Labelled photos from "annotations_cls", an image-classification folder in kailhashed/Violence_detection. The possible labels are: violent, non-violent.

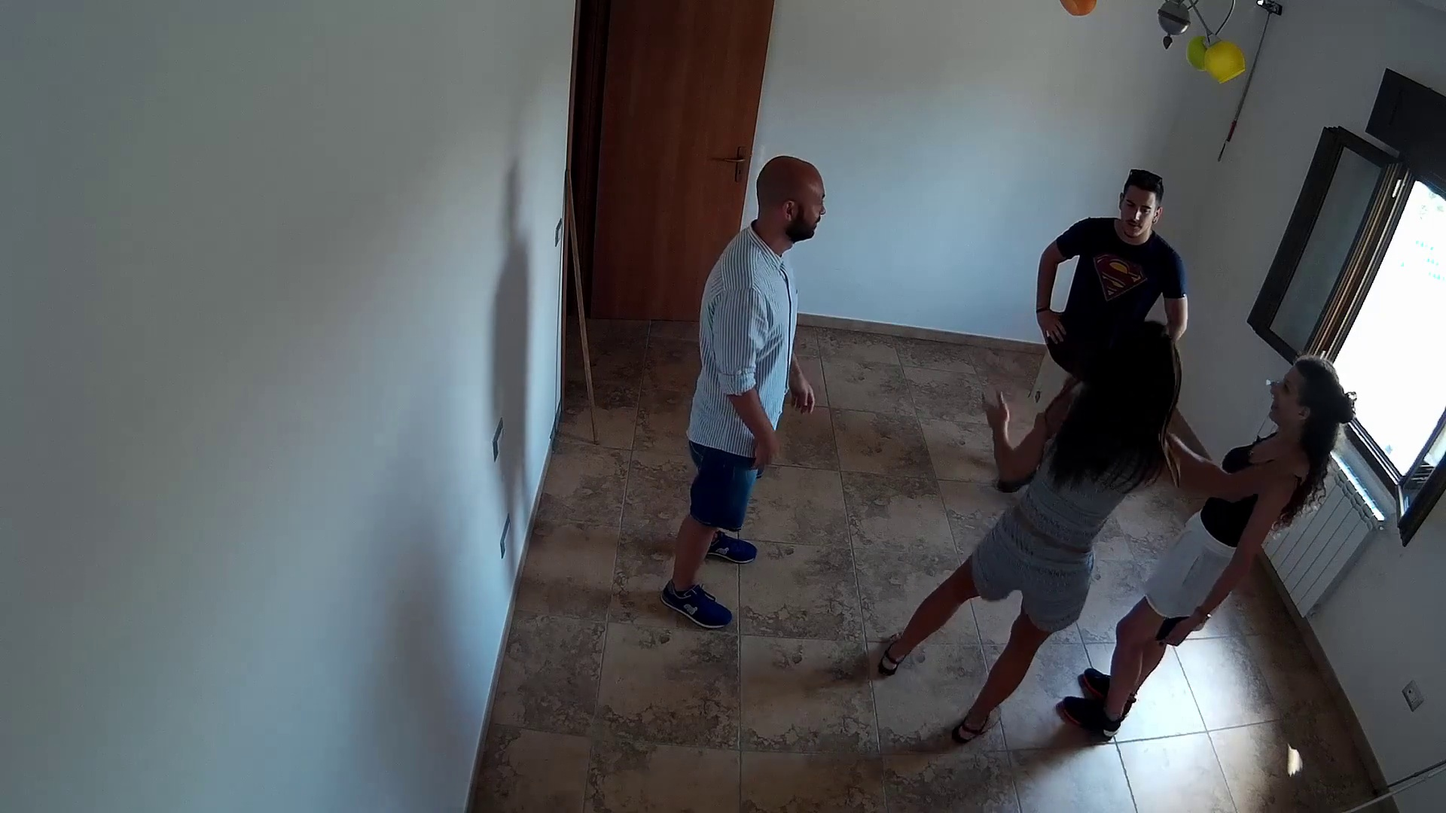
Label: non-violent

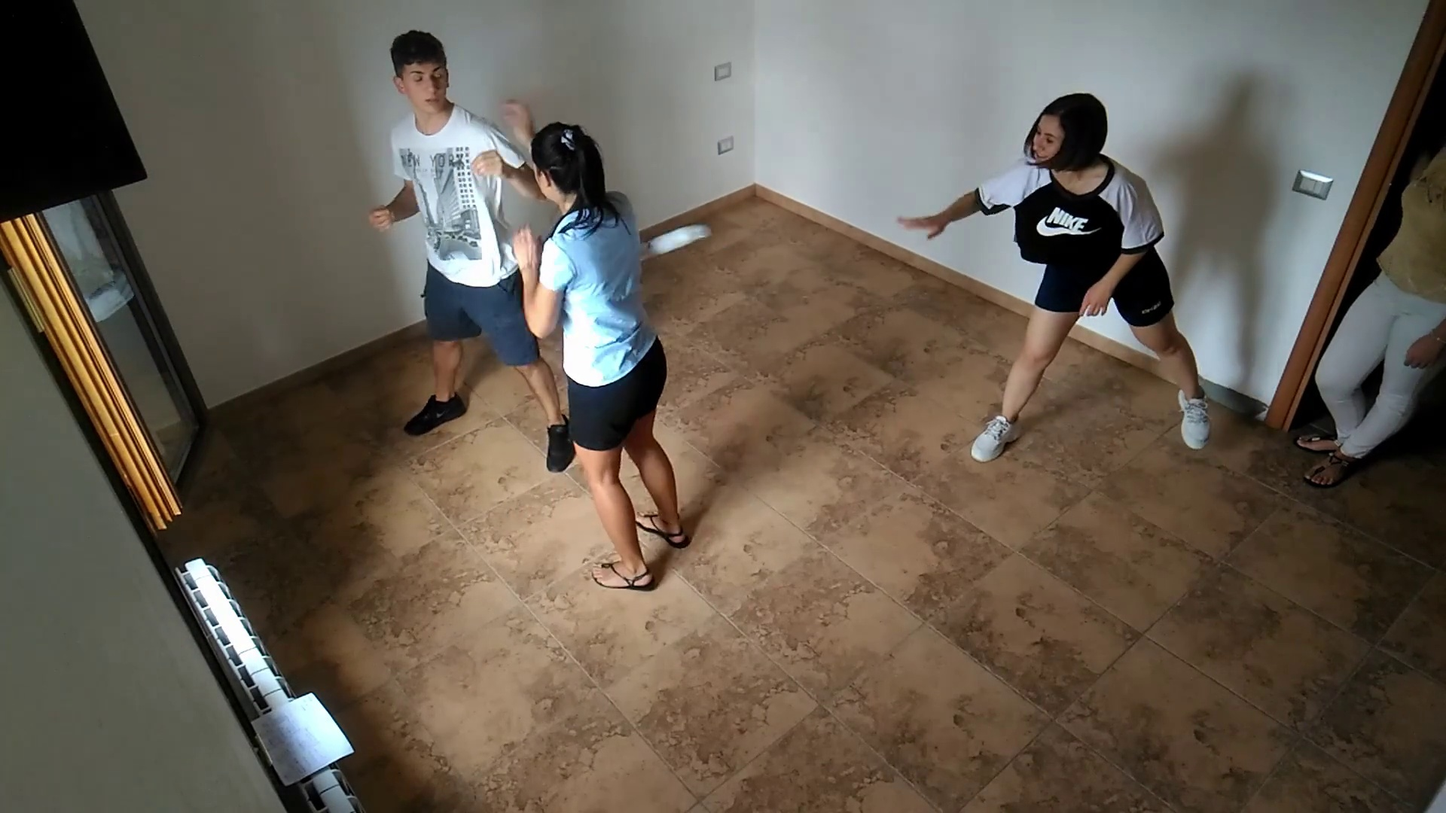
Label: violent

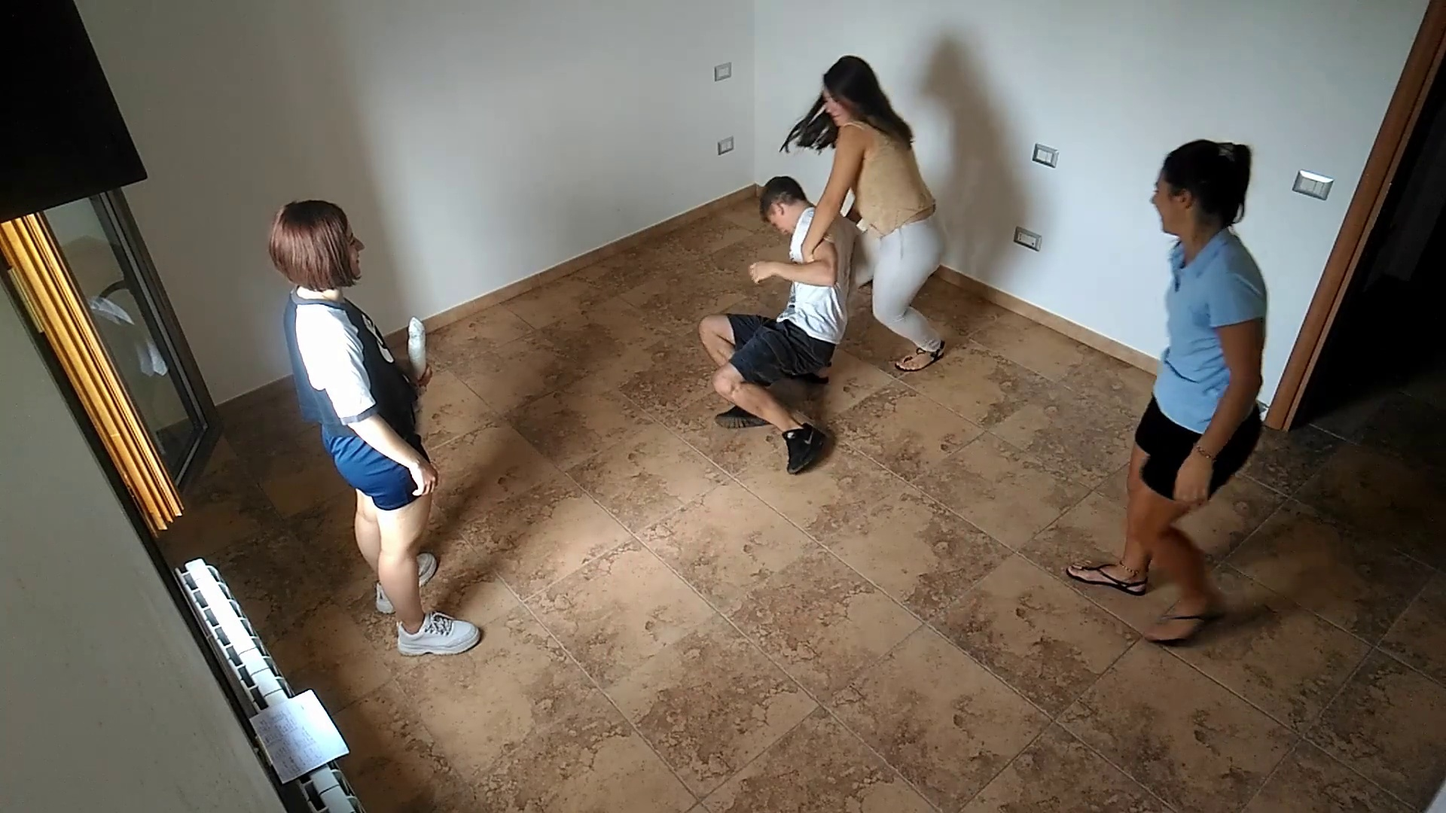
Label: violent

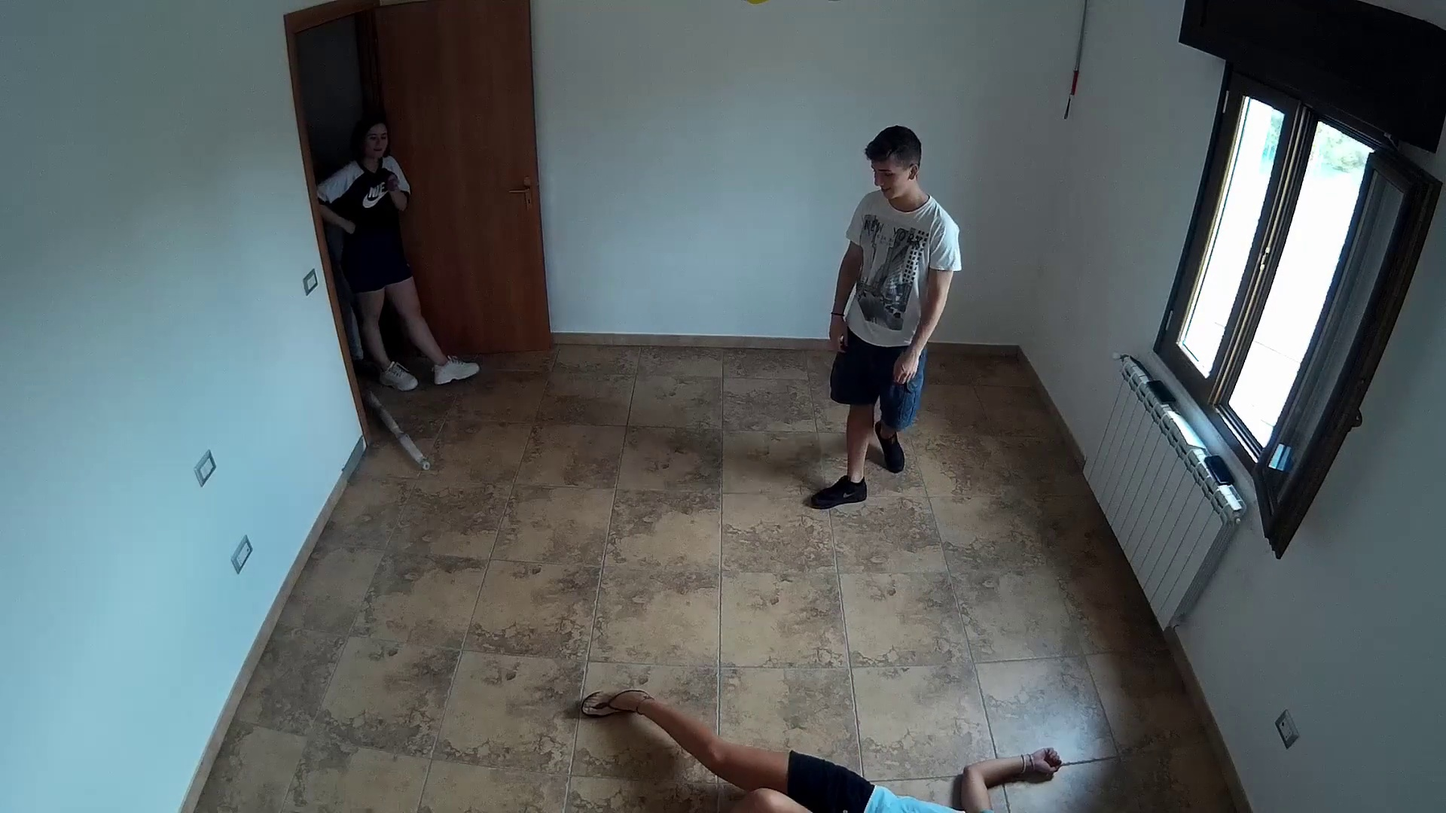
Label: violent

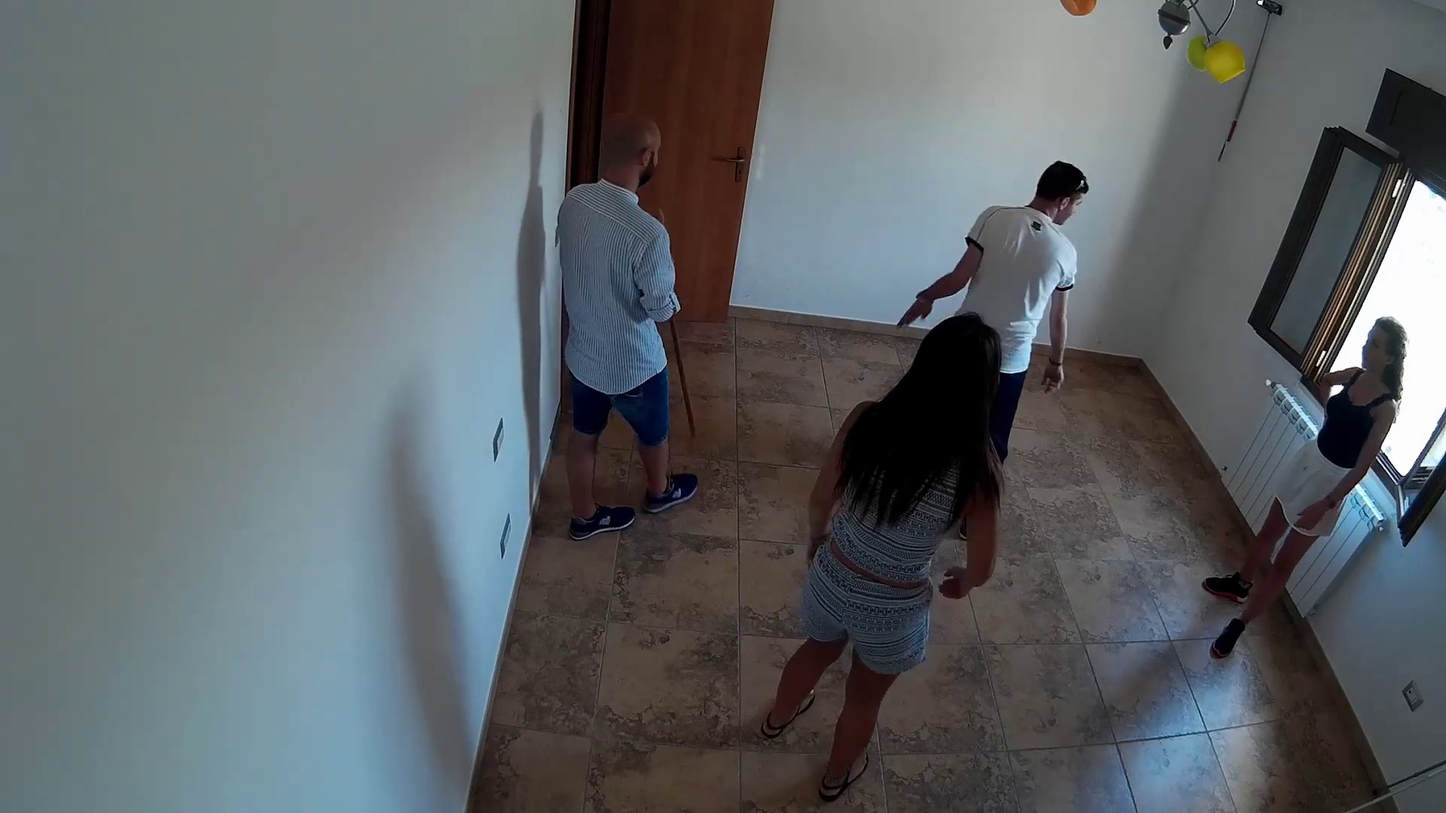
Label: non-violent

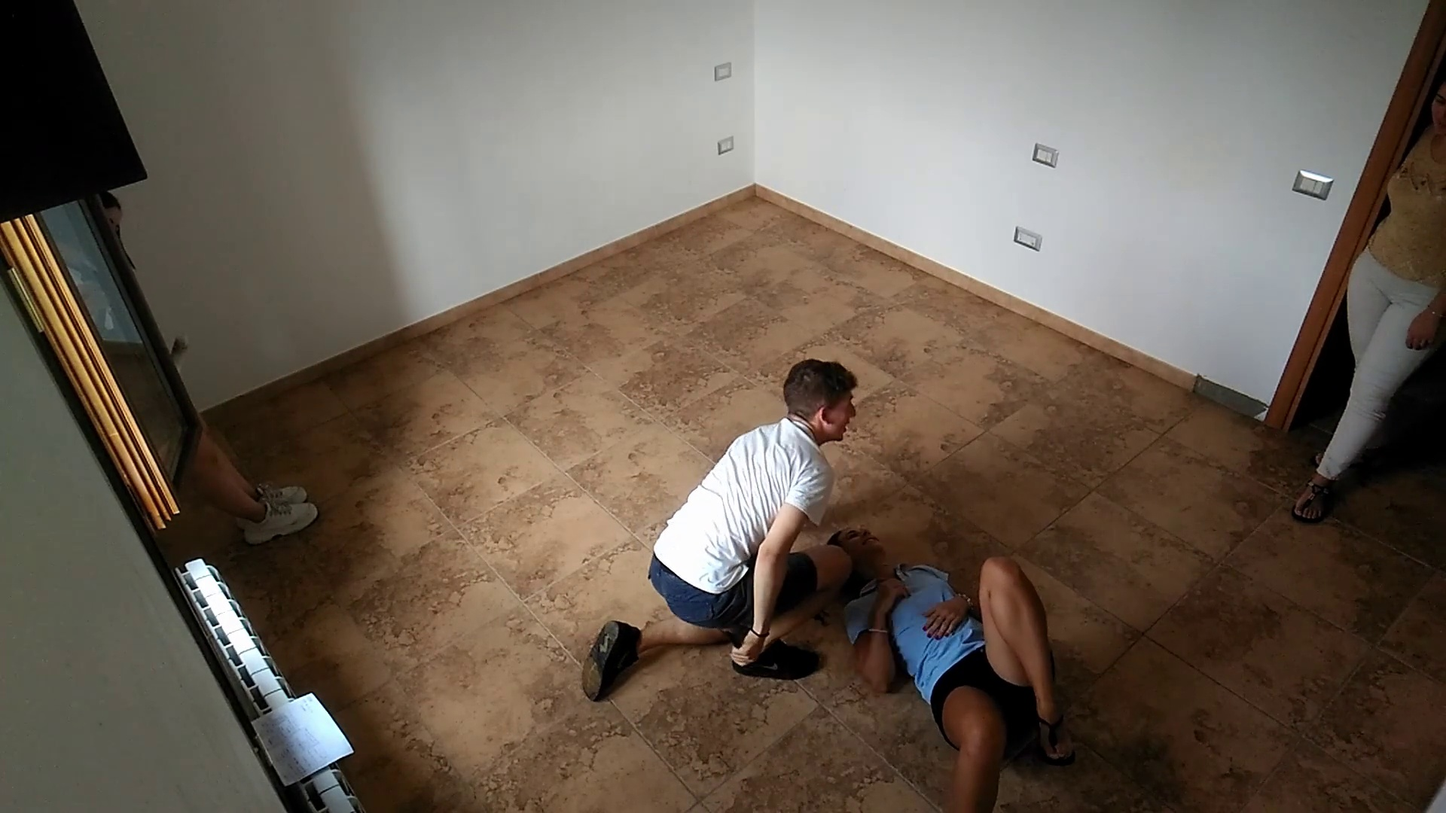
Label: violent
